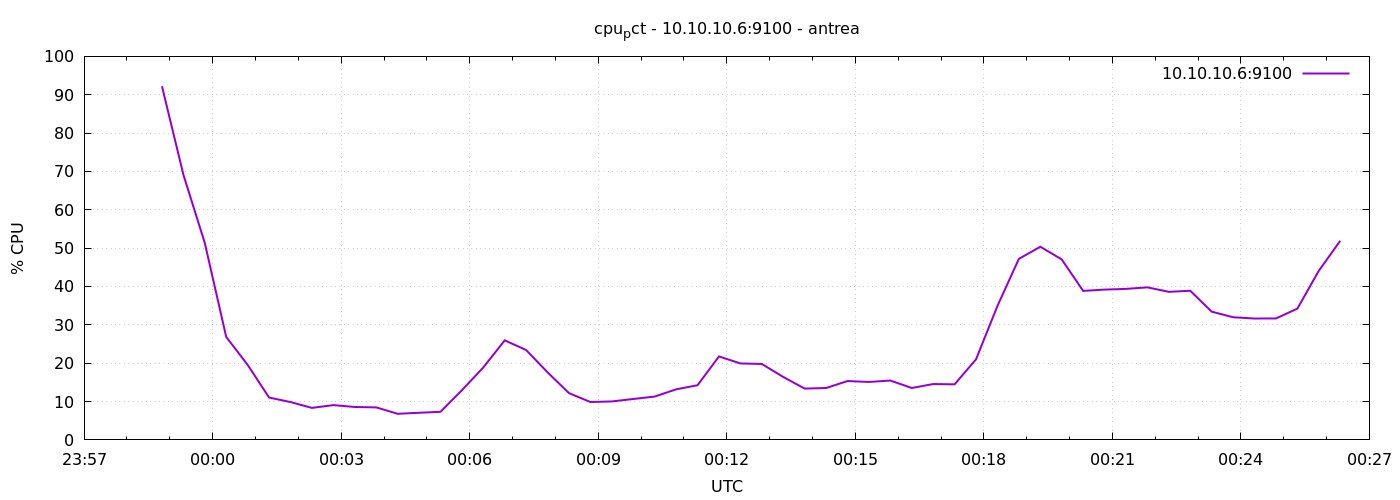

The file beside this chart, header and first rows:
1776988729	92.21093500000005
1776988759	69.16
1776988789	51.32
1776988819	26.83
1776988849	19.56
1776988879	11.05
1776988909	9.867
1776988939	8.348
1776988969	9.071
1776988999	8.581
1776989029	8.476
1776989059	6.81
1776989089	7.076
1776989119	7.324
1776989149	12.95
1776989179	18.9
1776989209	25.95
1776989239	23.42
1776989269	17.61
1776989299	12.19
1776989329	9.876
1776989359	10.03
1776989389	10.67
1776989419	11.3
1776989449	13.19
1776989479	14.25
1776989509	21.76
1776989539	19.93
1776989569	19.8
1776989599	16.41
1776989629	13.39
1776989659	13.52
1776989689	15.34
1776989719	15.1
1776989749	15.48
1776989779	13.53
1776989809	14.56
1776989839	14.49
1776989869	21.01
1776989899	34.93
1776989929	47.21
1776989959	50.37
1776989989	47.05
1776990019	38.86
1776990049	39.19
1776990079	39.38
1776990109	39.77
1776990139	38.6
1776990169	38.89
1776990199	33.43
1776990229	31.98
1776990259	31.65
1776990289	31.67
1776990319	34.23
1776990349	44.09
1776990379	51.91
